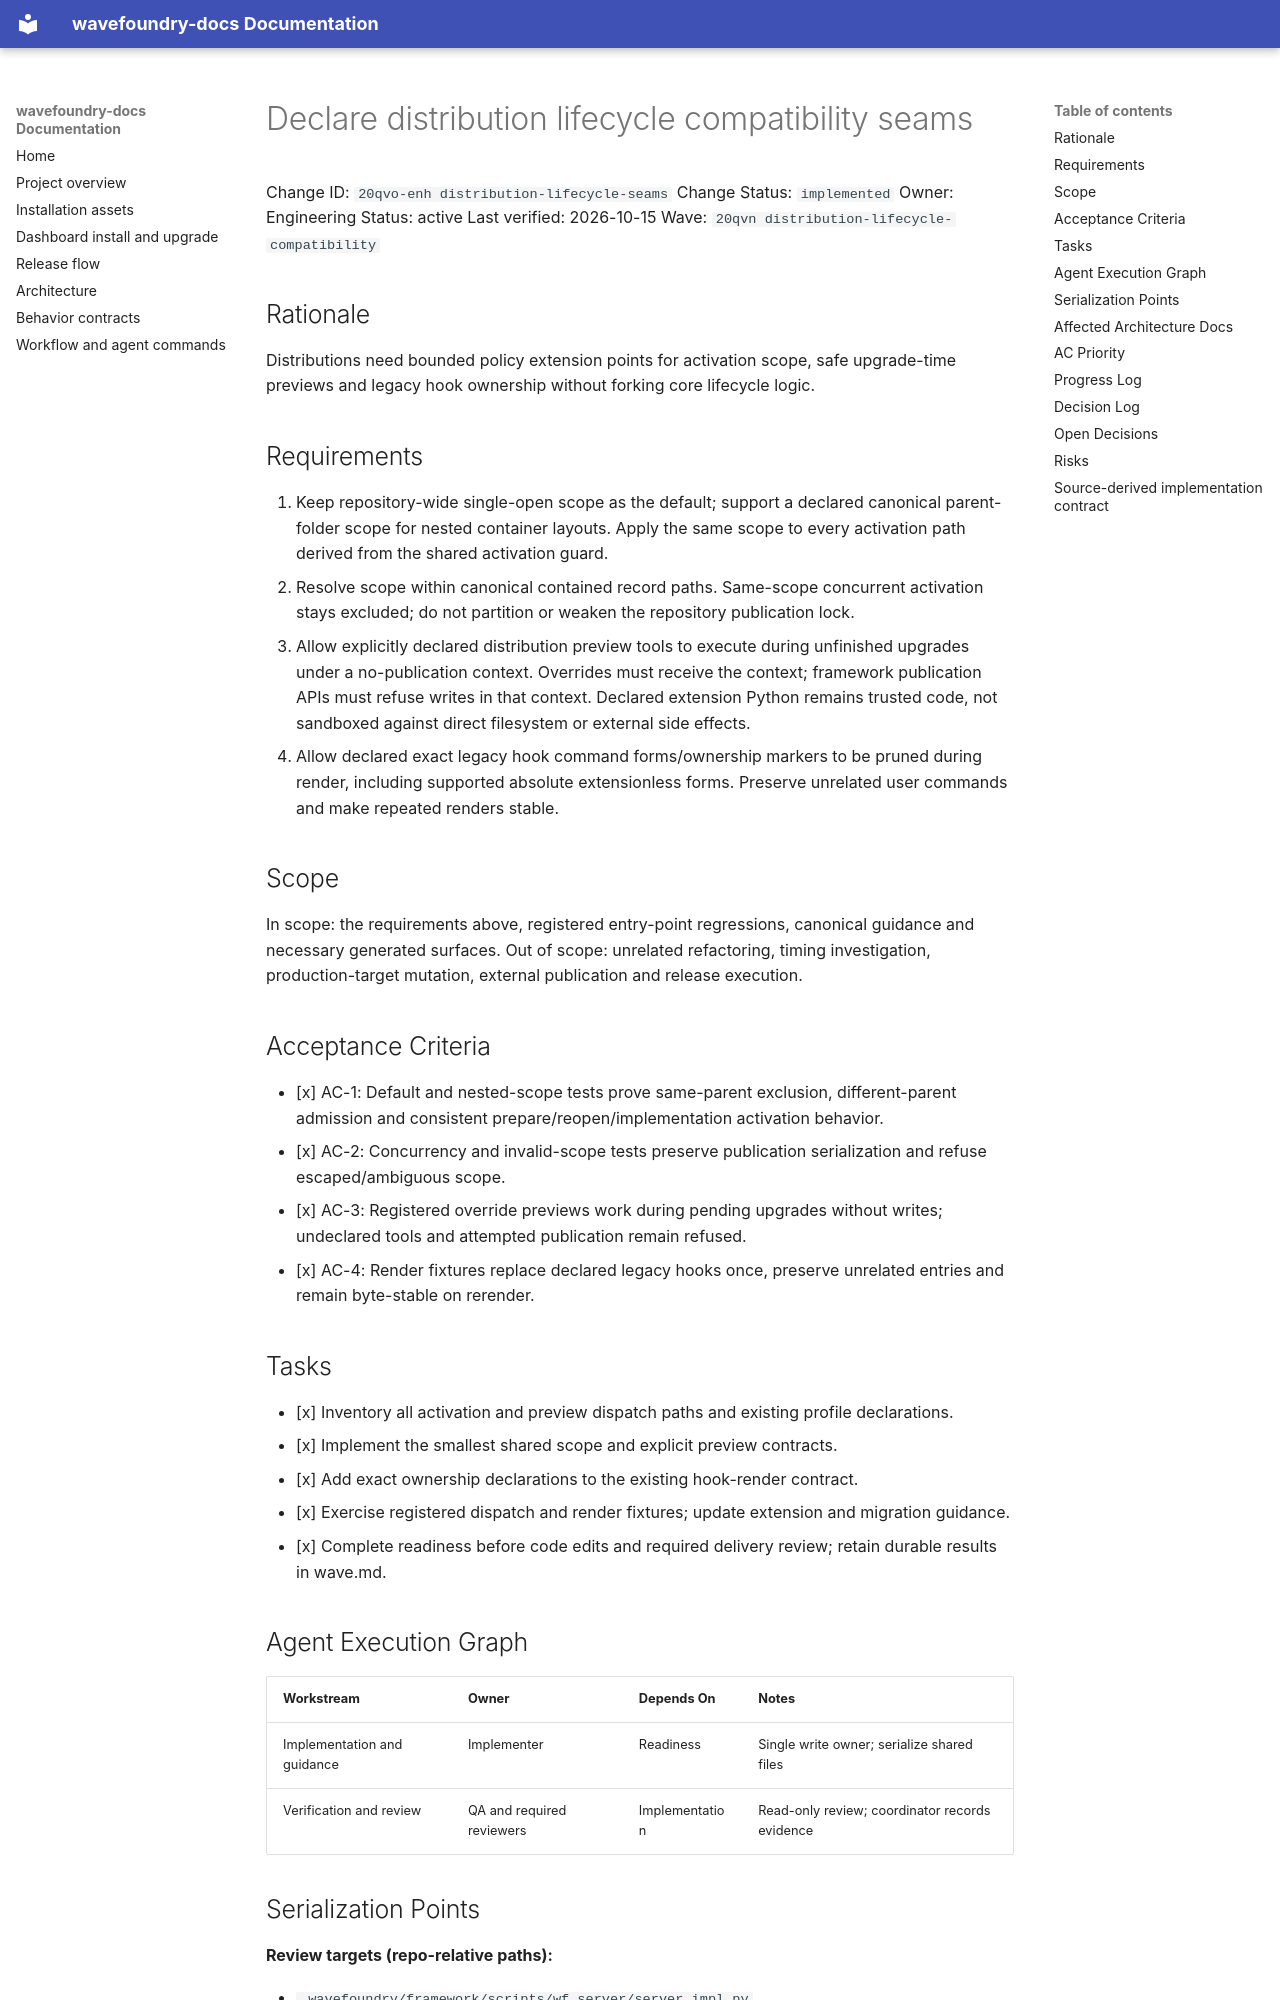

repository: coryhacking/wavefoundry · page: waves/20qvn distribution-lifecycle-compatibility/20qvo-enh distribution-lifecycle-seams/index.html · generator: mkdocs

# Declare distribution lifecycle compatibility seams

Change ID: `20qvo-enh distribution-lifecycle-seams`
Change Status: `implemented`
Owner: Engineering
Status: active
Last verified: 2026-10-15
Wave: `20qvn distribution-lifecycle-compatibility`

## Rationale

Distributions need bounded policy extension points for activation scope, safe upgrade-time previews and legacy hook ownership without forking core lifecycle logic.

## Requirements

1. Keep repository-wide single-open scope as the default; support a declared canonical parent-folder scope for nested container layouts. Apply the same scope to every activation path derived from the shared activation guard.
2. Resolve scope within canonical contained record paths. Same-scope concurrent activation stays excluded; do not partition or weaken the repository publication lock.
3. Allow explicitly declared distribution preview tools to execute during unfinished upgrades under a no-publication context. Overrides must receive the context; framework publication APIs must refuse writes in that context. Declared extension Python remains trusted code, not sandboxed against direct filesystem or external side effects.
4. Allow declared exact legacy hook command forms/ownership markers to be pruned during render, including supported absolute extensionless forms. Preserve unrelated user commands and make repeated renders stable.

## Scope

In scope: the requirements above, registered entry-point regressions, canonical guidance and necessary generated surfaces.
Out of scope: unrelated refactoring, timing investigation, production-target mutation, external publication and release execution.

## Acceptance Criteria

- [x] AC-1: Default and nested-scope tests prove same-parent exclusion, different-parent admission and consistent prepare/reopen/implementation activation behavior.
- [x] AC-2: Concurrency and invalid-scope tests preserve publication serialization and refuse escaped/ambiguous scope.
- [x] AC-3: Registered override previews work during pending upgrades without writes; undeclared tools and attempted publication remain refused.
- [x] AC-4: Render fixtures replace declared legacy hooks once, preserve unrelated entries and remain byte-stable on rerender.

## Tasks

- [x] Inventory all activation and preview dispatch paths and existing profile declarations.
- [x] Implement the smallest shared scope and explicit preview contracts.
- [x] Add exact ownership declarations to the existing hook-render contract.
- [x] Exercise registered dispatch and render fixtures; update extension and migration guidance.
- [x] Complete readiness before code edits and required delivery review; retain durable results in wave.md.

## Agent Execution Graph

| Workstream | Owner | Depends On | Notes |
| --- | --- | --- | --- |
| Implementation and guidance | Implementer | Readiness | Single write owner; serialize shared files |
| Verification and review | QA and required reviewers | Implementation | Read-only review; coordinator records evidence |

## Serialization Points

**Review targets (repo-relative paths):**

- `.wavefoundry/framework/scripts/wf_server/server_impl.py`
- `.wavefoundry/framework/scripts/publication_control.py`
- `.wavefoundry/framework/scripts/mcp_tool_extensions.py`
- `.wavefoundry/framework/scripts/record_paths.py`
- `.wavefoundry/framework/scripts/render_platform_surfaces.py`
- `.wavefoundry/framework/scripts/tests/`
- `.wavefoundry/framework/seeds/`
- `docs/architecture/data-and-control-flow.md`

Write ownership: implementer owns admitted behavior and its derived callers/tests. Canonical seed edits precede regeneration; do not hand-patch generated surfaces. Reviewers are read-only. Protect publication guards, recovery checkpoints, unrelated user hooks/docs, secrets and existing evidence; no historical ledger rewrites. Confirm exact seed/config edits during Prepare before opening gates.
